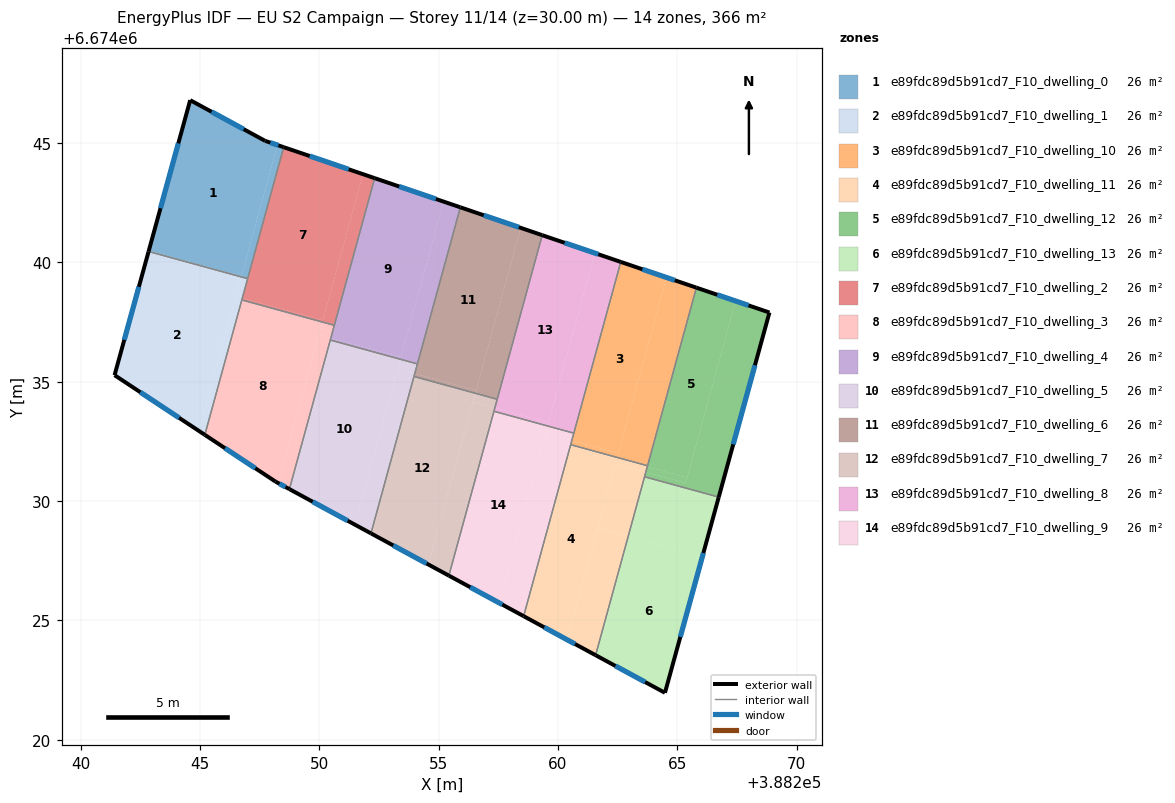
=== STOREY PLAN SPEC (per zone: floor XY polygon, exterior-wall plan segments, windows/doors) ===
zone 1: e89fdc89d5b91cd7_F10_dwelling_0  (26.2 m²)
  floor: (388247.73, 6674045.09) (388248.25, 6674044.91) (388246.74, 6674039.42) (388242.86, 6674040.49) (388244.59, 6674046.79)
  floor: (388248.51, 6674044.82) (388247.00, 6674039.31) (388246.73, 6674039.39) (388248.25, 6674044.91)
  floor: (388246.74, 6674039.42) (388246.73, 6674039.39) (388242.85, 6674040.45) (388242.86, 6674040.49)
  exterior wall: (388244.59, 6674046.79) – (388242.85, 6674040.45)  [6.6 m]
    window: (388244.10, 6674044.98) – (388243.35, 6674042.26)  [3.6 m²]
  exterior wall: (388247.73, 6674045.09) – (388244.59, 6674046.79)  [3.6 m]
    window: (388246.84, 6674045.57) – (388245.49, 6674046.30)  [2.0 m²]
  exterior wall: (388248.51, 6674044.82) – (388247.73, 6674045.09)  [0.8 m]
    window: (388248.29, 6674044.90) – (388247.95, 6674045.01)  [0.5 m²]
  interior walls: 2
zone 2: e89fdc89d5b91cd7_F10_dwelling_1  (26.2 m²)
  floor: (388246.73, 6674039.39) (388244.96, 6674032.93) (388241.43, 6674035.27) (388242.85, 6674040.45)
  floor: (388246.78, 6674038.49) (388246.76, 6674038.42) (388245.21, 6674032.77) (388244.96, 6674032.93) (388246.51, 6674038.57)
  floor: (388247.00, 6674039.31) (388246.78, 6674038.50) (388246.51, 6674038.57) (388246.73, 6674039.39)
  exterior wall: (388242.85, 6674040.45) – (388241.43, 6674035.27)  [5.4 m]
    window: (388242.44, 6674038.97) – (388241.83, 6674036.75)  [3.0 m²]
  exterior wall: (388241.43, 6674035.27) – (388245.21, 6674032.77)  [4.5 m]
    window: (388242.51, 6674034.56) – (388244.13, 6674033.49)  [2.5 m²]
  interior walls: 3
zone 3: e89fdc89d5b91cd7_F10_dwelling_10  (26.2 m²)
  floor: (388264.54, 6674039.36) (388262.53, 6674032.00) (388260.58, 6674032.53) (388262.63, 6674040.01)
  floor: (388265.80, 6674038.94) (388263.75, 6674031.48) (388260.53, 6674032.36) (388260.58, 6674032.53) (388262.53, 6674032.00) (388264.54, 6674039.36)
  exterior wall: (388265.80, 6674038.94) – (388262.63, 6674040.01)  [3.3 m]
    window: (388264.89, 6674039.25) – (388263.54, 6674039.71)  [1.8 m²]
  interior walls: 4
zone 4: e89fdc89d5b91cd7_F10_dwelling_11  (26.2 m²)
  floor: (388263.74, 6674031.43) (388263.68, 6674031.21) (388262.41, 6674031.56) (388260.38, 6674024.19) (388258.56, 6674025.18) (388260.52, 6674032.32)
  floor: (388263.75, 6674031.48) (388263.74, 6674031.43) (388260.52, 6674032.32) (388260.53, 6674032.36)
  floor: (388262.94, 6674028.51) (388261.58, 6674023.54) (388260.38, 6674024.19) (388261.67, 6674028.86)
  floor: (388263.68, 6674031.21) (388262.94, 6674028.51) (388261.67, 6674028.86) (388262.41, 6674031.56)
  exterior wall: (388258.56, 6674025.18) – (388261.58, 6674023.54)  [3.4 m]
    window: (388259.42, 6674024.71) – (388260.72, 6674024.01)  [1.9 m²]
  interior walls: 4
zone 5: e89fdc89d5b91cd7_F10_dwelling_12  (26.2 m²)
  floor: (388267.44, 6674038.38) (388265.41, 6674030.98) (388263.74, 6674031.43) (388265.80, 6674038.94)
  floor: (388268.86, 6674037.89) (388266.73, 6674030.16) (388263.63, 6674031.01) (388263.68, 6674031.21) (388265.35, 6674030.75) (388265.41, 6674030.98) (388267.44, 6674038.38)
  floor: (388265.41, 6674030.98) (388265.35, 6674030.75) (388263.68, 6674031.21) (388263.74, 6674031.43)
  exterior wall: (388266.73, 6674030.16) – (388268.86, 6674037.89)  [8.0 m]
    window: (388267.34, 6674032.37) – (388268.25, 6674035.69)  [4.4 m²]
  exterior wall: (388268.86, 6674037.89) – (388265.80, 6674038.94)  [3.2 m]
    window: (388267.98, 6674038.19) – (388266.67, 6674038.64)  [1.8 m²]
  interior walls: 3
zone 6: e89fdc89d5b91cd7_F10_dwelling_13  (26.2 m²)
  floor: (388266.73, 6674030.16) (388266.05, 6674027.66) (388262.94, 6674028.51) (388263.63, 6674031.01)
  floor: (388266.05, 6674027.66) (388264.48, 6674021.96) (388261.58, 6674023.54) (388262.94, 6674028.51)
  exterior wall: (388264.48, 6674021.96) – (388266.73, 6674030.16)  [8.5 m]
    window: (388265.13, 6674024.31) – (388266.09, 6674027.82)  [4.7 m²]
  exterior wall: (388261.58, 6674023.54) – (388264.48, 6674021.96)  [3.3 m]
    window: (388262.41, 6674023.09) – (388263.65, 6674022.42)  [1.8 m²]
  interior walls: 2
zone 7: e89fdc89d5b91cd7_F10_dwelling_2  (26.2 m²)
  floor: (388251.83, 6674043.69) (388250.15, 6674037.57) (388246.78, 6674038.50) (388248.51, 6674044.82)
  floor: (388252.32, 6674043.52) (388250.63, 6674037.36) (388250.13, 6674037.50) (388251.83, 6674043.69)
  floor: (388250.15, 6674037.57) (388250.13, 6674037.50) (388246.76, 6674038.42) (388246.78, 6674038.49)
  exterior wall: (388252.32, 6674043.52) – (388248.51, 6674044.82)  [4.0 m]
    window: (388251.23, 6674043.89) – (388249.60, 6674044.45)  [2.2 m²]
  interior walls: 4
zone 8: e89fdc89d5b91cd7_F10_dwelling_3  (26.2 m²)
  floor: (388250.13, 6674037.50) (388248.28, 6674030.75) (388248.17, 6674030.81) (388245.21, 6674032.77) (388246.76, 6674038.42)
  floor: (388250.49, 6674036.83) (388250.46, 6674036.74) (388248.75, 6674030.50) (388248.28, 6674030.75) (388249.99, 6674036.97)
  floor: (388250.63, 6674037.36) (388250.49, 6674036.83) (388249.99, 6674036.97) (388250.13, 6674037.50)
  exterior wall: (388248.17, 6674030.81) – (388248.75, 6674030.50)  [0.7 m]
    window: (388248.33, 6674030.72) – (388248.58, 6674030.59)  [0.4 m²]
  exterior wall: (388245.21, 6674032.77) – (388248.17, 6674030.81)  [3.5 m]
    window: (388246.05, 6674032.21) – (388247.32, 6674031.37)  [2.0 m²]
  interior walls: 4
zone 9: e89fdc89d5b91cd7_F10_dwelling_4  (26.2 m²)
  floor: (388255.21, 6674042.54) (388253.42, 6674036.03) (388250.49, 6674036.83) (388252.32, 6674043.52)
  floor: (388255.91, 6674042.30) (388254.11, 6674035.74) (388253.40, 6674035.94) (388255.21, 6674042.54)
  floor: (388253.42, 6674036.03) (388253.40, 6674035.94) (388250.46, 6674036.74) (388250.49, 6674036.83)
  exterior wall: (388255.91, 6674042.30) – (388252.32, 6674043.52)  [3.8 m]
    window: (388254.89, 6674042.65) – (388253.35, 6674043.18)  [2.1 m²]
  interior walls: 4
zone 10: e89fdc89d5b91cd7_F10_dwelling_5  (26.2 m²)
  floor: (388253.40, 6674035.94) (388251.49, 6674029.01) (388248.75, 6674030.50) (388250.46, 6674036.74)
  floor: (388254.00, 6674035.34) (388252.17, 6674028.64) (388251.49, 6674029.01) (388253.28, 6674035.53)
  floor: (388254.11, 6674035.74) (388254.00, 6674035.34) (388253.28, 6674035.53) (388253.40, 6674035.94)
  exterior wall: (388248.75, 6674030.50) – (388252.17, 6674028.64)  [3.9 m]
    window: (388249.73, 6674029.97) – (388251.19, 6674029.17)  [2.1 m²]
  interior walls: 4
zone 11: e89fdc89d5b91cd7_F10_dwelling_6  (26.2 m²)
  floor: (388258.44, 6674041.44) (388256.57, 6674034.63) (388254.00, 6674035.34) (388255.91, 6674042.30)
  floor: (388259.34, 6674041.13) (388257.46, 6674034.26) (388256.54, 6674034.51) (388258.44, 6674041.44)
  floor: (388256.57, 6674034.63) (388256.54, 6674034.51) (388253.97, 6674035.22) (388254.00, 6674035.34)
  exterior wall: (388259.34, 6674041.13) – (388255.91, 6674042.30)  [3.6 m]
    window: (388258.36, 6674041.47) – (388256.89, 6674041.97)  [2.0 m²]
  interior walls: 4
zone 12: e89fdc89d5b91cd7_F10_dwelling_7  (26.2 m²)
  floor: (388257.36, 6674033.91) (388257.32, 6674033.76) (388255.43, 6674026.87) (388254.57, 6674027.34) (388256.44, 6674034.16)
  floor: (388257.46, 6674034.26) (388257.36, 6674033.91) (388256.44, 6674034.16) (388256.54, 6674034.51)
  floor: (388256.54, 6674034.51) (388254.57, 6674027.34) (388255.43, 6674026.87) (388257.32, 6674033.76) (388257.36, 6674033.91) (388255.43, 6674026.87) (388252.17, 6674028.64) (388253.97, 6674035.22)
  exterior wall: (388252.17, 6674028.64) – (388255.43, 6674026.87)  [3.7 m]
    window: (388253.10, 6674028.14) – (388254.50, 6674027.38)  [2.0 m²]
  interior walls: 4
zone 13: e89fdc89d5b91cd7_F10_dwelling_8  (26.2 m²)
  floor: (388261.55, 6674040.38) (388259.60, 6674033.29) (388257.36, 6674033.91) (388259.34, 6674041.13)
  floor: (388262.63, 6674040.01) (388260.66, 6674032.84) (388259.56, 6674033.14) (388261.55, 6674040.38)
  floor: (388259.60, 6674033.29) (388259.56, 6674033.14) (388257.32, 6674033.76) (388257.36, 6674033.91)
  exterior wall: (388262.63, 6674040.01) – (388259.34, 6674041.13)  [3.5 m]
    window: (388261.69, 6674040.33) – (388260.28, 6674040.81)  [1.9 m²]
  interior walls: 4
zone 14: e89fdc89d5b91cd7_F10_dwelling_9  (26.2 m²)
  floor: (388259.56, 6674033.14) (388257.53, 6674025.73) (388255.43, 6674026.87) (388257.32, 6674033.76)
  floor: (388260.52, 6674032.32) (388258.56, 6674025.18) (388257.53, 6674025.73) (388259.42, 6674032.62)
  floor: (388260.66, 6674032.84) (388260.58, 6674032.53) (388259.48, 6674032.83) (388259.56, 6674033.14)
  floor: (388260.58, 6674032.53) (388260.52, 6674032.32) (388259.42, 6674032.62) (388259.48, 6674032.83)
  exterior wall: (388255.43, 6674026.87) – (388258.56, 6674025.18)  [3.6 m]
    window: (388256.32, 6674026.39) – (388257.67, 6674025.66)  [2.0 m²]
  interior walls: 4

=== DERIVED (storey summary) ===
Building: EU S2 Campaign
Storey: 11 of 14  (floor level z = 30.00 m)
Storey gross floor area: 366.4 m²
Zones on this storey: 14
  - e89fdc89d5b91cd7_F10_dwelling_0: floor 26.2 m²; exterior wall 11.0 m (32.9 m²); 3 window(s) 6.0 m²; WWR 18.4%
  - e89fdc89d5b91cd7_F10_dwelling_1: floor 26.2 m²; exterior wall 9.9 m (29.7 m²); 2 window(s) 5.5 m²; WWR 18.4%
  - e89fdc89d5b91cd7_F10_dwelling_10: floor 26.2 m²; exterior wall 3.3 m (10.0 m²); 1 window(s) 1.8 m²; WWR 18.4%
  - e89fdc89d5b91cd7_F10_dwelling_11: floor 26.2 m²; exterior wall 3.4 m (10.3 m²); 1 window(s) 1.9 m²; WWR 18.4%
  - e89fdc89d5b91cd7_F10_dwelling_12: floor 26.2 m²; exterior wall 11.3 m (33.8 m²); 2 window(s) 6.2 m²; WWR 18.4%
  - e89fdc89d5b91cd7_F10_dwelling_13: floor 26.2 m²; exterior wall 11.8 m (35.4 m²); 2 window(s) 6.5 m²; WWR 18.4%
  - e89fdc89d5b91cd7_F10_dwelling_2: floor 26.2 m²; exterior wall 4.0 m (12.1 m²); 1 window(s) 2.2 m²; WWR 18.4%
  - e89fdc89d5b91cd7_F10_dwelling_3: floor 26.2 m²; exterior wall 4.2 m (12.6 m²); 2 window(s) 2.3 m²; WWR 18.4%
  - e89fdc89d5b91cd7_F10_dwelling_4: floor 26.2 m²; exterior wall 3.8 m (11.4 m²); 1 window(s) 2.1 m²; WWR 18.4%
  - e89fdc89d5b91cd7_F10_dwelling_5: floor 26.2 m²; exterior wall 3.9 m (11.7 m²); 1 window(s) 2.1 m²; WWR 18.4%
  - e89fdc89d5b91cd7_F10_dwelling_6: floor 26.2 m²; exterior wall 3.6 m (10.9 m²); 1 window(s) 2.0 m²; WWR 18.4%
  - e89fdc89d5b91cd7_F10_dwelling_7: floor 26.2 m²; exterior wall 3.7 m (11.1 m²); 1 window(s) 2.0 m²; WWR 18.4%
  - e89fdc89d5b91cd7_F10_dwelling_8: floor 26.2 m²; exterior wall 3.5 m (10.4 m²); 1 window(s) 1.9 m²; WWR 18.4%
  - e89fdc89d5b91cd7_F10_dwelling_9: floor 26.2 m²; exterior wall 3.6 m (10.7 m²); 1 window(s) 2.0 m²; WWR 18.4%
Zone adjacency (shared interzone walls):
  - e89fdc89d5b91cd7_F10_dwelling_0 ↔ e89fdc89d5b91cd7_F10_dwelling_1
  - e89fdc89d5b91cd7_F10_dwelling_0 ↔ e89fdc89d5b91cd7_F10_dwelling_2
  - e89fdc89d5b91cd7_F10_dwelling_1 ↔ e89fdc89d5b91cd7_F10_dwelling_2
  - e89fdc89d5b91cd7_F10_dwelling_1 ↔ e89fdc89d5b91cd7_F10_dwelling_3
  - e89fdc89d5b91cd7_F10_dwelling_10 ↔ e89fdc89d5b91cd7_F10_dwelling_11
  - e89fdc89d5b91cd7_F10_dwelling_10 ↔ e89fdc89d5b91cd7_F10_dwelling_12
  - e89fdc89d5b91cd7_F10_dwelling_10 ↔ e89fdc89d5b91cd7_F10_dwelling_8
  - e89fdc89d5b91cd7_F10_dwelling_10 ↔ e89fdc89d5b91cd7_F10_dwelling_9
  - e89fdc89d5b91cd7_F10_dwelling_11 ↔ e89fdc89d5b91cd7_F10_dwelling_12
  - e89fdc89d5b91cd7_F10_dwelling_11 ↔ e89fdc89d5b91cd7_F10_dwelling_13
  - e89fdc89d5b91cd7_F10_dwelling_11 ↔ e89fdc89d5b91cd7_F10_dwelling_9
  - e89fdc89d5b91cd7_F10_dwelling_12 ↔ e89fdc89d5b91cd7_F10_dwelling_13
  - e89fdc89d5b91cd7_F10_dwelling_2 ↔ e89fdc89d5b91cd7_F10_dwelling_3
  - e89fdc89d5b91cd7_F10_dwelling_2 ↔ e89fdc89d5b91cd7_F10_dwelling_4
  - e89fdc89d5b91cd7_F10_dwelling_3 ↔ e89fdc89d5b91cd7_F10_dwelling_4
  - e89fdc89d5b91cd7_F10_dwelling_3 ↔ e89fdc89d5b91cd7_F10_dwelling_5
  - e89fdc89d5b91cd7_F10_dwelling_4 ↔ e89fdc89d5b91cd7_F10_dwelling_5
  - e89fdc89d5b91cd7_F10_dwelling_4 ↔ e89fdc89d5b91cd7_F10_dwelling_6
  - e89fdc89d5b91cd7_F10_dwelling_5 ↔ e89fdc89d5b91cd7_F10_dwelling_6
  - e89fdc89d5b91cd7_F10_dwelling_5 ↔ e89fdc89d5b91cd7_F10_dwelling_7
  - e89fdc89d5b91cd7_F10_dwelling_6 ↔ e89fdc89d5b91cd7_F10_dwelling_7
  - e89fdc89d5b91cd7_F10_dwelling_6 ↔ e89fdc89d5b91cd7_F10_dwelling_8
  - e89fdc89d5b91cd7_F10_dwelling_7 ↔ e89fdc89d5b91cd7_F10_dwelling_8
  - e89fdc89d5b91cd7_F10_dwelling_7 ↔ e89fdc89d5b91cd7_F10_dwelling_9
  - e89fdc89d5b91cd7_F10_dwelling_8 ↔ e89fdc89d5b91cd7_F10_dwelling_9